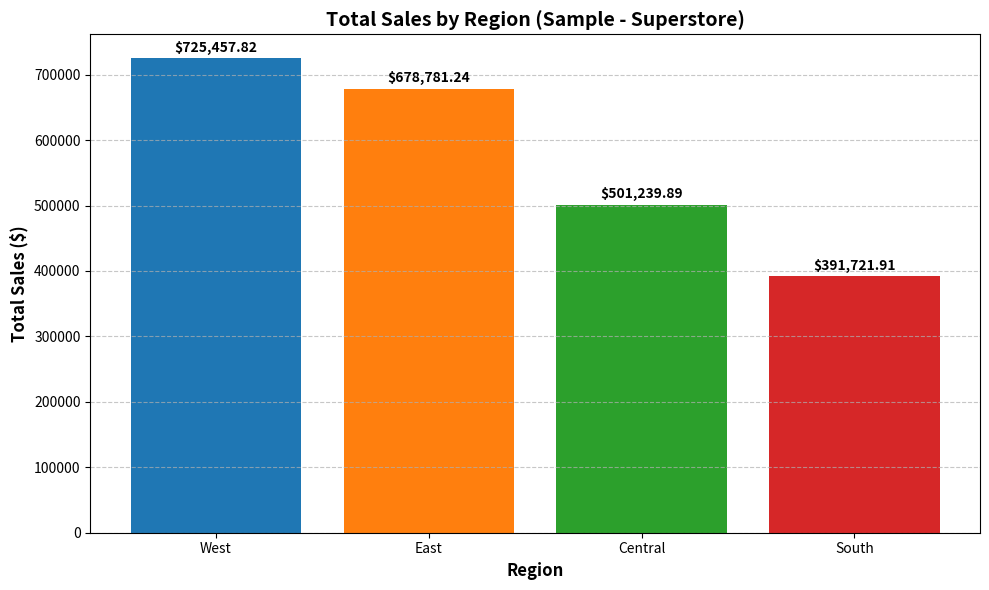

Generate this figure with matplotlib:
import matplotlib.pyplot as plt

# Data from your Hadoop output: hadoop fs -cat /data/superstore/output/part-00000
regions = ['Central', 'East', 'South', 'West']
sales = [501239.89, 678781.24, 391721.91, 725457.82]

# Optional: Sort the data from highest to lowest sales for better visualization
data = sorted(zip(regions, sales), key=lambda x: x[1], reverse=True)
regions, sales = zip(*data)

# Create the figure
plt.figure(figsize=(10, 6))

# Create the bar chart with custom colors
colors = ['#1f77b4', '#ff7f0e', '#2ca02c', '#d62728'] # Classic color palette
plt.bar(regions, sales, color=colors)

# Adding labels and title
plt.xlabel('Region', fontsize=12, fontweight='bold')
plt.ylabel('Total Sales ($)', fontsize=12, fontweight='bold')
plt.title('Total Sales by Region (Sample - Superstore)', fontsize=14, fontweight='bold')

# Remove scientific notation (e.g., 1e5) from the Y-axis
plt.ticklabel_format(style='plain', axis='y')

# Add exact value labels on top of each bar for clarity
for i, v in enumerate(sales):
    plt.text(i, v + 10000, f"${v:,.2f}", ha='center', fontweight='bold', fontsize=10)

# Add a light grid for readability
plt.grid(axis='y', linestyle='--', alpha=0.7)

# Save the plot to a file
plt.tight_layout()
plt.savefig('superstore_sales_by_region.png')

# Show the plot
plt.show()
